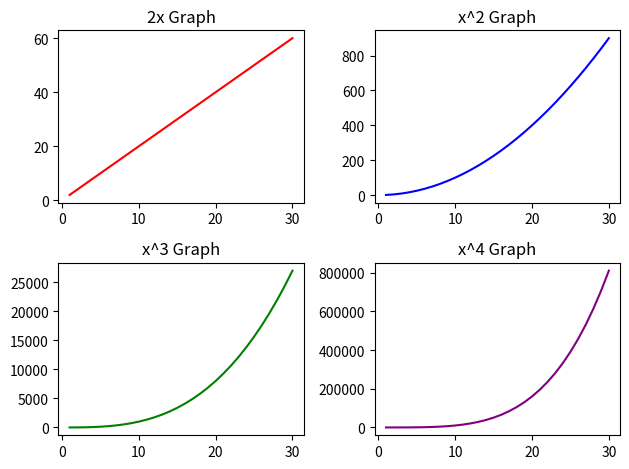

Write Python code to recreate this figure.
import pandas as pd
import matplotlib.pyplot as plt
import numpy as np

# figure, axes = plt.subplots(2, 2)

x = np.array([1, 2, 3, 4, 5, 6, 7, 8, 9, 10, 11, 12, 13, 14, 15, 16, 17, 18, 19, 20, 21, 22, 23, 24, 25, 26, 27, 28, 29, 30])

figures, axes = plt.subplots(2, 2)

# At [0, 0] position
axes[0, 0].plot(x, x*2, color="red")
axes[0, 0].set_title("2x Graph")

# At [0, 1] position
axes[0, 1].plot(x, x ** 2, color="blue")
axes[0, 1].set_title("x^2 Graph")

# At [1, 0]
axes[1, 0].plot(x, x ** 3, color="green")
axes[1, 0].set_title("x^3 Graph")

# At [1, 1]
axes[1, 1].plot(x, x ** 4, color="purple")
axes[1, 1].set_title("x^4 Graph")

plt.tight_layout()
plt.show()
